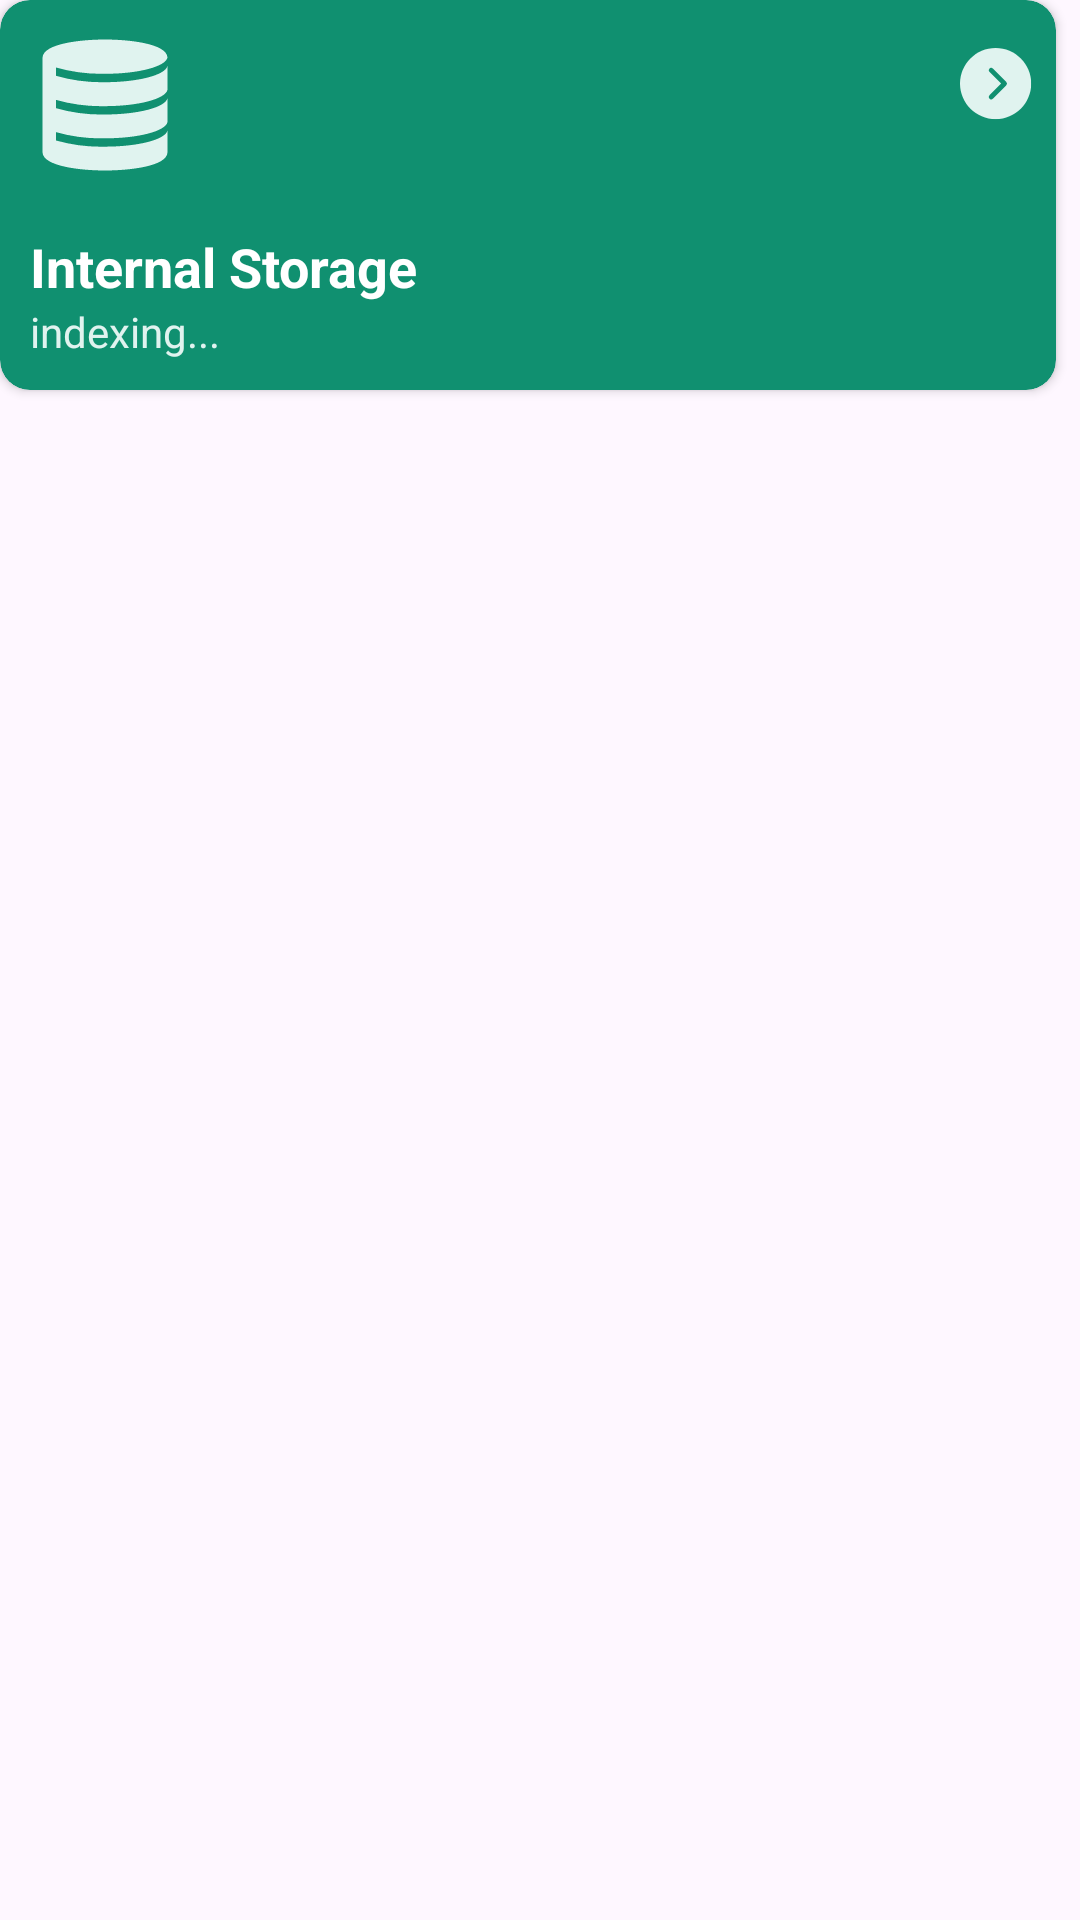

Reconstruct the res/layout file that produces this screen, plus the resources it refers to.
<!-- AndroidManifest.xml: application theme Theme.RockPixelPlay -->
<!-- res/layout/view_storage.xml -->
<?xml version="1.0" encoding="utf-8"?>
<FrameLayout xmlns:android="http://schemas.android.com/apk/res/android"
    xmlns:app="http://schemas.android.com/apk/res-auto"
    android:layout_width="match_parent"
    android:layout_height="wrap_content">

    <androidx.cardview.widget.CardView
        android:layout_width="match_parent"
        android:layout_height="130dp"
        android:layout_marginEnd="8dp"
        app:cardBackgroundColor="@color/primary_600"
        app:cardCornerRadius="10dp">
    </androidx.cardview.widget.CardView>
    <LinearLayout
        android:elevation="10dp"
        android:layout_width="match_parent"
        android:layout_height="130dp"
        android:padding="10dp"
        android:gravity="bottom"
        android:orientation="horizontal">
        <LinearLayout
            android:layout_width="match_parent"
            android:layout_height="wrap_content"
            android:orientation="vertical"
            android:layout_weight="1">
            <TextView
                android:layout_width="wrap_content"
                android:layout_height="wrap_content"
                android:maxLines="2"
                android:textSize="18sp"
                android:id="@+id/title"
                android:textStyle="bold"
                android:textColor="#ffffff"
                android:text="Internal Storage"
                android:ellipsize="marquee"/>
            <TextView
                android:layout_width="match_parent"
                android:id="@+id/totalVideos"
                android:layout_height="wrap_content"
                android:textColor="@color/primary_50"
                android:text="indexing..."/>
        </LinearLayout>

    </LinearLayout>
    <ImageView
        android:layout_width="50dp"
        android:elevation="10dp"
        android:layout_height="50dp"
        android:layout_marginVertical="10dp"
        android:layout_marginLeft="10dp"
        android:src="@drawable/clarity_storage_solid">
    </ImageView>
    <ImageView
        android:layout_gravity="right"
        android:layout_width="24dp"
        android:elevation="10dp"
        android:layout_height="24dp"
        android:layout_margin="16dp"
        android:src="@drawable/arrow">
    </ImageView>
</FrameLayout>
<!-- resources referenced by this layout -->
<resources>
  <color name="primary_50">#e0f3ef</color>
  <color name="primary_600">#109070</color>
  <!-- drawable arrow (drawable) -->
  <vector xmlns:android="http://schemas.android.com/apk/res/android"
      android:width="30dp"
      android:height="30dp"
      android:viewportWidth="30"
      android:viewportHeight="30">
    <group>
      <clip-path
          android:pathData="M0,0h29.681v29.681h-29.681z"/>
      <path
          android:pathData="M14.84,27.208C21.671,27.208 27.208,21.671 27.208,14.841C27.208,8.01 21.671,2.473 14.84,2.473C8.01,2.473 2.473,8.01 2.473,14.841C2.473,21.671 8.01,27.208 14.84,27.208Z"
          android:strokeLineJoin="round"
          android:strokeWidth="2"
          android:fillColor="#ffffff"
          android:strokeColor="#ffffff"/>
      <path
          android:pathData="M0,14.84C0,6.644 6.644,0 14.84,0C23.037,0 29.681,6.644 29.681,14.84C29.681,23.037 23.037,29.681 14.84,29.681C6.644,29.681 0,23.037 0,14.84Z"
          android:fillColor="#E0F3EF"/>
      <path
          android:pathData="M12.985,20.406L18.551,14.84L12.985,9.275"
          android:strokeLineJoin="round"
          android:strokeWidth="2"
          android:fillColor="#00000000"
          android:strokeColor="#109070"
          android:strokeLineCap="round"/>
    </group>
  </vector>
  <!-- drawable clarity_storage_solid (drawable) -->
  <vector xmlns:android="http://schemas.android.com/apk/res/android"
      android:width="63dp"
      android:height="63dp"
      android:viewportWidth="63"
      android:viewportHeight="63">
    <path
        android:pathData="M31.343,31.99C45.482,31.99 56.998,28.945 57.75,25.095V15.033C56.998,18.882 45.5,21.927 31.343,21.927C24.445,22.061 17.567,21.158 10.938,19.25V15.75C17.569,17.646 24.447,18.537 31.343,18.392C45.5,18.427 56.91,15.382 57.75,11.568C57.4,5.6 41.16,3.99 31.5,3.99C21.84,3.99 5.25,5.617 5.25,11.743V51.257C5.25,57.365 21.753,59.01 31.5,59.01C41.248,59.01 57.75,57.382 57.75,51.257V42.158C56.998,45.99 45.5,49 31.343,49C24.45,49.162 17.571,48.289 10.938,46.41V42.91C17.571,44.789 24.45,45.662 31.343,45.5C45.5,45.5 56.998,42.49 57.75,38.658V28.595C56.998,32.445 45.5,35.49 31.343,35.49C24.447,35.635 17.569,34.744 10.938,32.847V29.347C17.569,31.244 24.447,32.135 31.343,31.99Z"
        android:fillColor="#E0F3EF"/>
  </vector>
  <style name="Theme.RockPixelPlay" parent="Base.Theme.RockPixelPlay" />
  <style name="Base.Theme.RockPixelPlay" parent="Theme.Material3.DayNight.NoActionBar">
          <item name="colorPrimary">#149d7c</item>
          <item name="colorPrimaryDark">#005338</item>
          <item name="colorAccent">#8d41f4</item>
          <item name="fontFamily">@font/outfit</item>
          <item name="colorSecondary">#8d41f4</item>
      </style>
</resources>
